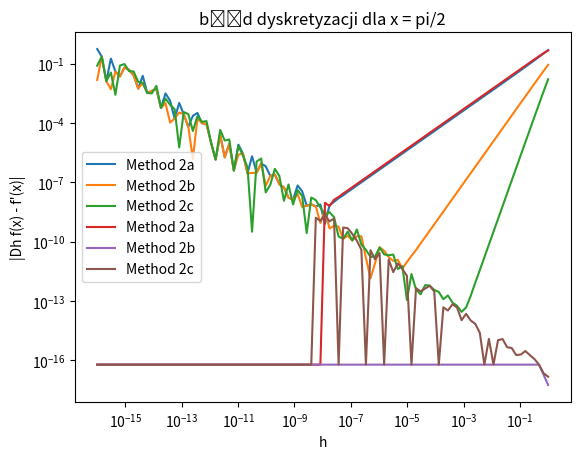

Reproduce this figure in Python.
import matplotlib.pyplot as plt
import numpy as np
import math

def function(x):
    return np.sin(x)
def pochodna(x):
    return np.cos(x)

def pochodna_a(h, x):
    return (function(x + h) - function(x)) / h

def pochodna_b(h, x):
    return (function(x + h) - function(x - h)) / (2 * h)

def pochodna_c(h, x):
    return (-1 * function(x + 2 * h) + 8 * function(x + h) - 8 * function(x - h) + function(x - 2 * h)) / (12 * h)
def errorvalue(x, h, pochodna_):
    exact_value = pochodna(x)
    somewhat_value = pochodna_(h, x)
    error = abs(exact_value - somewhat_value)
    return error

x_values = 1  # x = π/2
h_values = np.logspace(-16, 0, 100)  # Range of h values on a logarithmic scale

errors_a = [errorvalue(x_values, h, pochodna_a) for h in h_values]
errors_b = [errorvalue(x_values, h, pochodna_b) for h in h_values]
errors_c = [errorvalue(x_values, h, pochodna_c) for h in h_values]

    # Plot the results on a logarithmic scale
plt.loglog(h_values, errors_a, label='Method 2a')
plt.loglog(h_values, errors_b, label='Method 2b')
plt.loglog(h_values, errors_c, label='Method 2c')

plt.xlabel('h')
plt.ylabel('|Dh f(x) - f\'(x)|')
plt.legend()
plt.title("błąd dyskretyzacji dla x=1")
plt.show()
x_values = np.pi / 2  # x = π/2
h_values = np.logspace(-16, 0, 100)  # Range of h values on a logarithmic scale

errors_a = [errorvalue(x_values, h, pochodna_a) for h in h_values]
errors_b = [errorvalue(x_values, h, pochodna_b) for h in h_values]
errors_c = [errorvalue(x_values, h, pochodna_c) for h in h_values]

    # Plot the results on a logarithmic scale
plt.loglog(h_values, errors_a, label='Method 2a')
plt.loglog(h_values, errors_b, label='Method 2b')
plt.loglog(h_values, errors_c, label='Method 2c')

plt.xlabel('h')
plt.ylabel('|Dh f(x) - f\'(x)|')
plt.legend()
plt.title("błąd dyskretyzacji dla x = pi/2")
plt.show()

